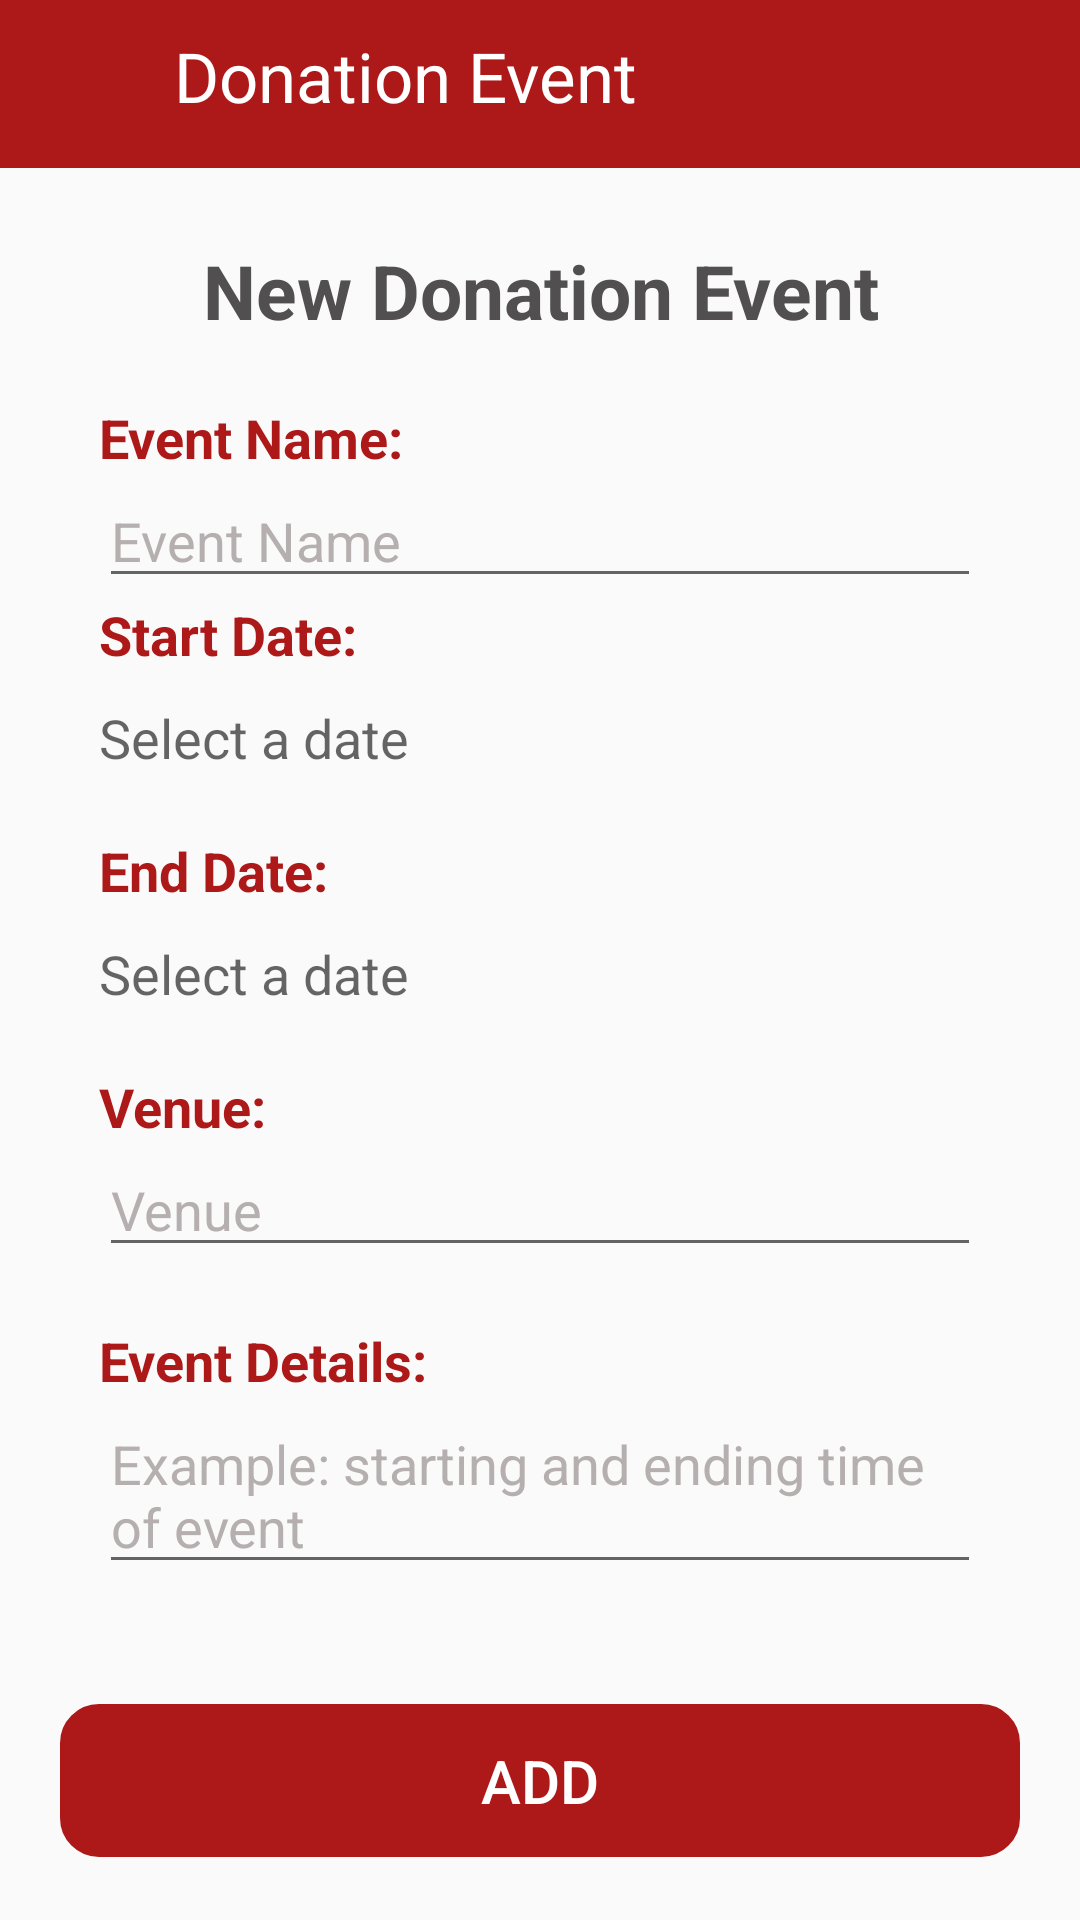

Android layout source for this screen:
<!-- AndroidManifest.xml: application theme Theme.Design.Light.NoActionBar -->
<!-- res/layout/activity_admin_create_donation_event.xml -->
<?xml version="1.0" encoding="utf-8"?>
<RelativeLayout xmlns:android="http://schemas.android.com/apk/res/android"
    xmlns:app="http://schemas.android.com/apk/res-auto"
    xmlns:tools="http://schemas.android.com/tools"
    android:layout_width="match_parent"
    android:layout_height="match_parent"
    android:orientation="vertical"
    tools:context=".AdminCreateDonationEvent">

    <ScrollView
        android:layout_width="match_parent"
        android:layout_height="wrap_content">

        <RelativeLayout
            android:layout_width="match_parent"
            android:layout_height="match_parent">

            <LinearLayout
                android:id="@+id/layoutTopBar"
                android:layout_width="match_parent"
                android:layout_height="wrap_content"
                android:background="@color/main_red">

                <ImageView
                    android:id="@+id/backToMenu"
                    android:layout_width="40dp"
                    android:layout_height="?actionBarSize"
                    android:layout_gravity="center_vertical"
                    android:layout_marginLeft="10dp"
                    android:src="@drawable/ic_back" />

                <TextView
                    android:id="@+id/mainText"
                    android:layout_width="match_parent"
                    android:layout_height="wrap_content"
                    android:layout_marginTop="10dp"
                    android:layout_marginBottom="10dp"
                    android:layout_marginLeft="8dp"
                    android:layout_weight="0.8"
                    android:text="Donation Event"
                    android:textColor="@color/white"
                    android:textSize="23sp" />

            </LinearLayout>

            <RelativeLayout
                android:id="@+id/relativeLayout1"
                android:layout_width="match_parent"
                android:layout_height="wrap_content"
                android:layout_below="@+id/layoutTopBar"
                android:layout_marginHorizontal="8dp"
                android:layout_marginTop="12dp"
                android:background="@drawable/shadow2">

                <LinearLayout
                    android:id="@+id/layout1"
                    android:layout_width="match_parent"
                    android:layout_height="wrap_content"
                    android:layout_marginTop="12dp"
                    android:orientation="horizontal">

                    <TextView
                        android:id="@+id/fullname"
                        android:layout_width="match_parent"
                        android:layout_height="wrap_content"
                        android:gravity="center_horizontal"
                        android:text="New Donation Event"
                        android:textColor="@color/black_front"
                        android:textSize="25sp"
                        android:textStyle="bold" />

                </LinearLayout>

                <TextView
                    android:id="@+id/textView1"
                    android:layout_width="match_parent"
                    android:layout_height="wrap_content"
                    android:layout_below="@id/layout1"
                    android:layout_marginLeft="25dp"
                    android:layout_marginTop="20dp"
                    android:text="Event Name:"
                    android:textColor="@color/main_red"
                    android:textSize="18sp"
                    android:textStyle="bold" />

                <EditText
                    android:id="@+id/editTextEventName"
                    android:layout_width="match_parent"
                    android:layout_height="wrap_content"
                    android:layout_below="@id/textView1"
                    android:layout_marginHorizontal="25dp"
                    android:hint="Event Name"
                    android:textColor="@color/black_front"
                    android:textColorHint="@color/grey_front" />

                <TextView
                    android:id="@+id/textView3"
                    android:layout_width="wrap_content"
                    android:layout_height="wrap_content"
                    android:layout_below="@id/editTextEventName"
                    android:layout_marginLeft="25dp"
                    android:text="Start Date:"
                    android:textColor="@color/main_red"
                    android:textSize="18sp"
                    android:textStyle="bold" />

                <TextView
                    android:id="@+id/editTextStartDate"
                    android:layout_width="match_parent"
                    android:layout_height="wrap_content"
                    android:layout_below="@+id/textView3"
                    android:layout_marginHorizontal="25dp"
                    android:layout_marginTop="10dp"
                    android:hint="Select a date"
                    android:textColor="@color/black_front"
                    android:textSize="18sp" />

                <TextView
                    android:id="@+id/textView4"
                    android:layout_width="match_parent"
                    android:layout_height="wrap_content"
                    android:layout_below="@id/editTextStartDate"
                    android:layout_marginLeft="25dp"
                    android:layout_marginTop="20dp"
                    android:text="End Date:"
                    android:textColor="@color/main_red"
                    android:textSize="18sp"
                    android:textStyle="bold" />

                <TextView
                    android:id="@+id/editTextEndDate"
                    android:layout_width="match_parent"
                    android:layout_height="wrap_content"
                    android:layout_below="@+id/textView4"
                    android:layout_marginHorizontal="25dp"
                    android:layout_marginTop="10dp"
                    android:hint="Select a date"
                    android:textColor="@color/black_front"
                    android:textSize="18sp" />

                <TextView
                    android:id="@+id/textView5"
                    android:layout_width="match_parent"
                    android:layout_height="wrap_content"
                    android:layout_below="@id/editTextEndDate"
                    android:layout_marginLeft="25dp"
                    android:layout_marginTop="20dp"
                    android:text="Venue: "
                    android:textColor="@color/main_red"
                    android:textSize="18sp"
                    android:textStyle="bold" />

                <EditText
                    android:id="@+id/editTextVenue"
                    android:layout_width="match_parent"
                    android:layout_height="wrap_content"
                    android:layout_below="@id/textView5"
                    android:layout_marginHorizontal="25dp"
                    android:hint="Venue"
                    android:textColor="@color/black_front"
                    android:textColorHint="@color/grey_front" />

                <TextView
                    android:id="@+id/textView6"
                    android:layout_width="match_parent"
                    android:layout_height="wrap_content"
                    android:layout_below="@id/editTextVenue"
                    android:layout_marginLeft="25dp"
                    android:layout_marginTop="19dp"
                    android:text="Event Details:"
                    android:textColor="@color/main_red"
                    android:textSize="18sp"
                    android:textStyle="bold" />

                <EditText
                    android:id="@+id/editTextEventDetails"
                    android:layout_width="match_parent"
                    android:layout_height="wrap_content"
                    android:layout_below="@id/textView6"
                    android:layout_marginHorizontal="25dp"
                    android:layout_marginBottom="20dp"
                    android:hint="Example: starting and ending time of event"
                    android:textColor="@color/black_front"
                    android:textColorHint="@color/grey_front" />


            </RelativeLayout>

            <Button
                android:id="@+id/btnAdd"
                android:layout_width="match_parent"
                android:layout_height="wrap_content"
                android:layout_below="@id/relativeLayout1"
                android:layout_marginHorizontal="20dp"
                android:layout_marginTop="20dp"
                android:layout_marginBottom="20dp"
                android:background="@drawable/button_red"
                android:gravity="center"
                android:paddingVertical="12dp"
                android:text="Add"
                android:textColor="@android:color/white"
                android:textSize="20sp"
                app:backgroundTint="@color/main_red" />

        </RelativeLayout>

    </ScrollView>

</RelativeLayout>
<!-- resources referenced by this layout -->
<resources>
  <color name="black_front">#514f4f</color>
  <color name="grey_front">#b5afaf</color>
  <color name="main_red">#ad1919</color>
  <color name="white">#FFFFFFFF</color>
  <!-- drawable button_red (drawable) -->
  <?xml version="1.0" encoding="utf-8"?>
  <layer-list xmlns:android="http://schemas.android.com/apk/res/android">
      <item>
          <shape android:shape="rectangle">
              <stroke android:color="@color/main_red" android:width="2dp"></stroke>
              <corners android:radius="12dp"></corners>
          </shape>
      </item>
  </layer-list>
</resources>
